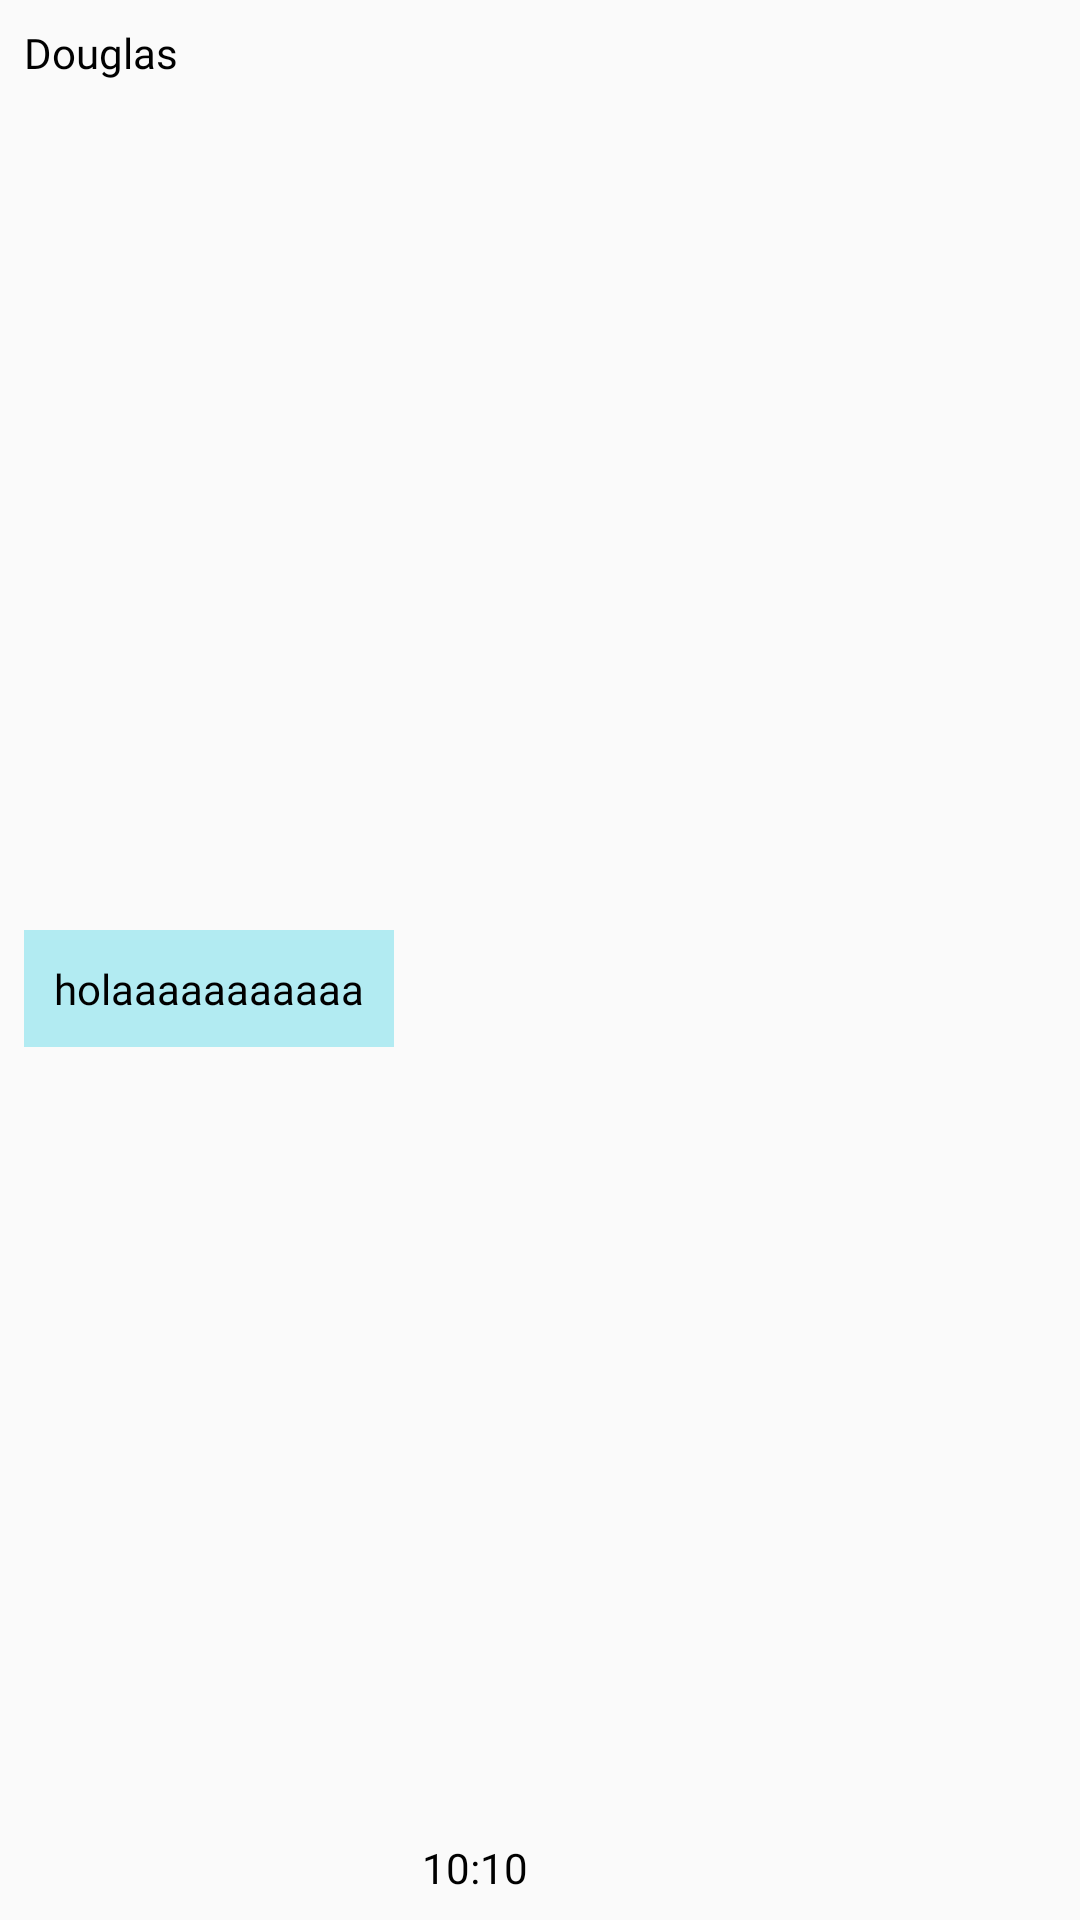

Write the Android layout XML for this screen, with the resource values it uses.
<!-- AndroidManifest.xml: application theme JointlyApp -->
<!-- res/layout/chat_item_left.xml -->
<?xml version="1.0" encoding="utf-8"?>
<androidx.constraintlayout.widget.ConstraintLayout
    xmlns:android="http://schemas.android.com/apk/res/android"
    xmlns:app="http://schemas.android.com/apk/res-auto"
    xmlns:tools="http://schemas.android.com/tools"
    android:layout_width="match_parent"
    android:layout_height="wrap_content"
    android:padding="8dp"
    android:layout_gravity="start">

    <TextView
        android:id="@+id/tvUser"
        android:layout_width="wrap_content"
        android:layout_height="wrap_content"
        android:text="Douglas"
        style="@style/TextOnPrimary"
        app:layout_constraintBottom_toBottomOf="parent"
        app:layout_constraintEnd_toEndOf="parent"
        app:layout_constraintHorizontal_bias="0.0"
        app:layout_constraintStart_toStartOf="parent"
        app:layout_constraintTop_toTopOf="parent"
        app:layout_constraintVertical_bias="0.0" />

    <TextView
        android:id="@+id/tvMessage"
        style="@style/TextOnPrimary"
        android:layout_width="wrap_content"
        android:layout_height="wrap_content"
        android:background="@color/secondaryColor"
        android:padding="10dp"
        android:text="holaaaaaaaaaaa"
        app:layout_constraintBottom_toBottomOf="parent"
        app:layout_constraintEnd_toEndOf="parent"
        app:layout_constraintHorizontal_bias="0.0"
        app:layout_constraintStart_toStartOf="parent"
        app:layout_constraintTop_toBottomOf="@+id/tvUser" />

    <TextView
        android:id="@+id/tvDate"
        android:layout_width="wrap_content"
        android:layout_height="wrap_content"
        android:text="10:10"
        style="@style/TextOnPrimary"
        app:layout_constraintBottom_toBottomOf="parent"
        app:layout_constraintEnd_toEndOf="parent"
        app:layout_constraintHorizontal_bias="0.05"
        app:layout_constraintStart_toEndOf="@+id/tvMessage"
        app:layout_constraintTop_toTopOf="parent"
        app:layout_constraintVertical_bias="1.0" />

</androidx.constraintlayout.widget.ConstraintLayout>
<!-- resources referenced by this layout -->
<resources>
  <color name="secondaryColor">#b2ebf2</color>
  <style name="TextOnPrimary" parent="TextAppearance.AppCompat">
          <item name="android:fontFamily">@font/raleway</item>
          <item name="android:textColor">@color/primaryTextColor</item>
      </style>
  <style name="JointlyApp" parent="Theme.AppCompat.DayNight.NoActionBar">
          
          <item name="colorPrimary">@color/primaryColor</item>
          <item name="colorPrimaryVariant">@color/primaryLightColor</item>
          <item name="colorOnPrimary">@color/primaryTextColor</item>
          
          <item name="colorSecondary">@color/secondaryColor</item>
          <item name="colorSecondaryVariant">@color/secondaryLightColor</item>
          <item name="colorOnSecondary">@color/secondaryTextColor</item>
  
          <item name="android:windowDrawsSystemBarBackgrounds">true</item>
          <item name="android:statusBarColor">@color/primaryDarkColor</item>
          <item name="android:windowNoTitle">true</item>
      </style>
  <color name="primaryTextColor">#000000</color>
  <color name="primaryColor">#a8c8f9</color>
  <color name="primaryLightColor">#dbfbff</color>
  <color name="secondaryLightColor">#e5ffff</color>
  <color name="secondaryTextColor">#000000</color>
  <color name="primaryDarkColor">#7797c6</color>
</resources>
